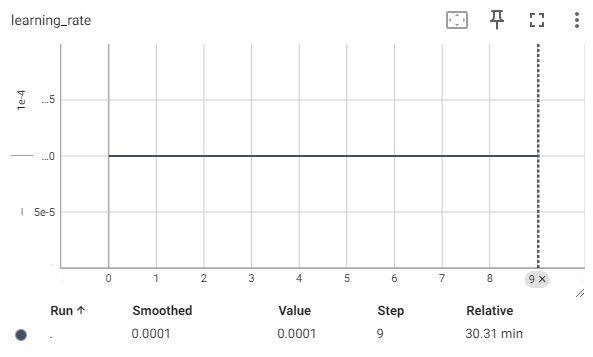

Values plotted in this chart, from the file beside it:
Wall time, Step, Value
1734807740, 0, 9.999999747378752e-05
1734807943, 1, 9.999999747378752e-05
1734808144, 2, 9.999999747378752e-05
1734808346, 3, 9.999999747378752e-05
1734808548, 4, 9.999999747378752e-05
1734808751, 5, 9.999999747378752e-05
1734808952, 6, 9.999999747378752e-05
1734809154, 7, 9.999999747378752e-05
1734809357, 8, 9.999999747378752e-05
1734809559, 9, 9.999999747378752e-05
